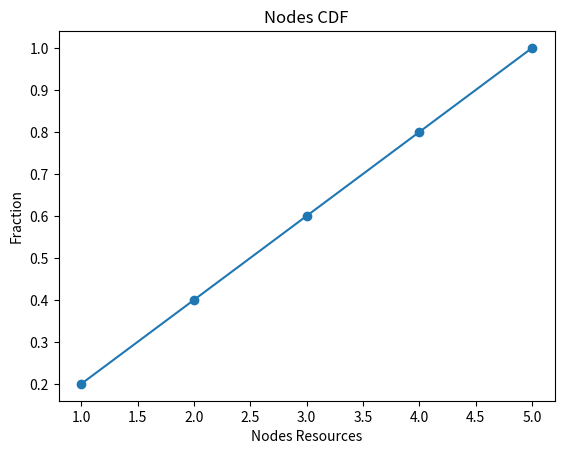

Python code for this plot: (Note: this script raises an exception after producing the figure.)
import numpy as np
import matplotlib.pyplot as plt


def plot_cdf(data, header, node=True):
    x = np.sort(data)
    # get the cdf values of y
    y = np.arange(1, len(data) + 1) / float(len(data))
    if node:
        plt.xlabel("Nodes Resources")
        plt.title("Nodes CDF")
    else:
        plt.xlabel("Pods Resources")
        plt.title("Pods CDF")
    plt.ylabel("Fraction")
    plt.plot(x, y, marker="o")
    if node:
        plt.savefig("RMScheduler/cdf_plots/node_" + header)
    else:
        plt.savefig("RMScheduler/cdf_plots/pod_" + header)
    plt.clf()


plot_cdf([1, 2, 3, 4, 5], "Slnflkdnd")
